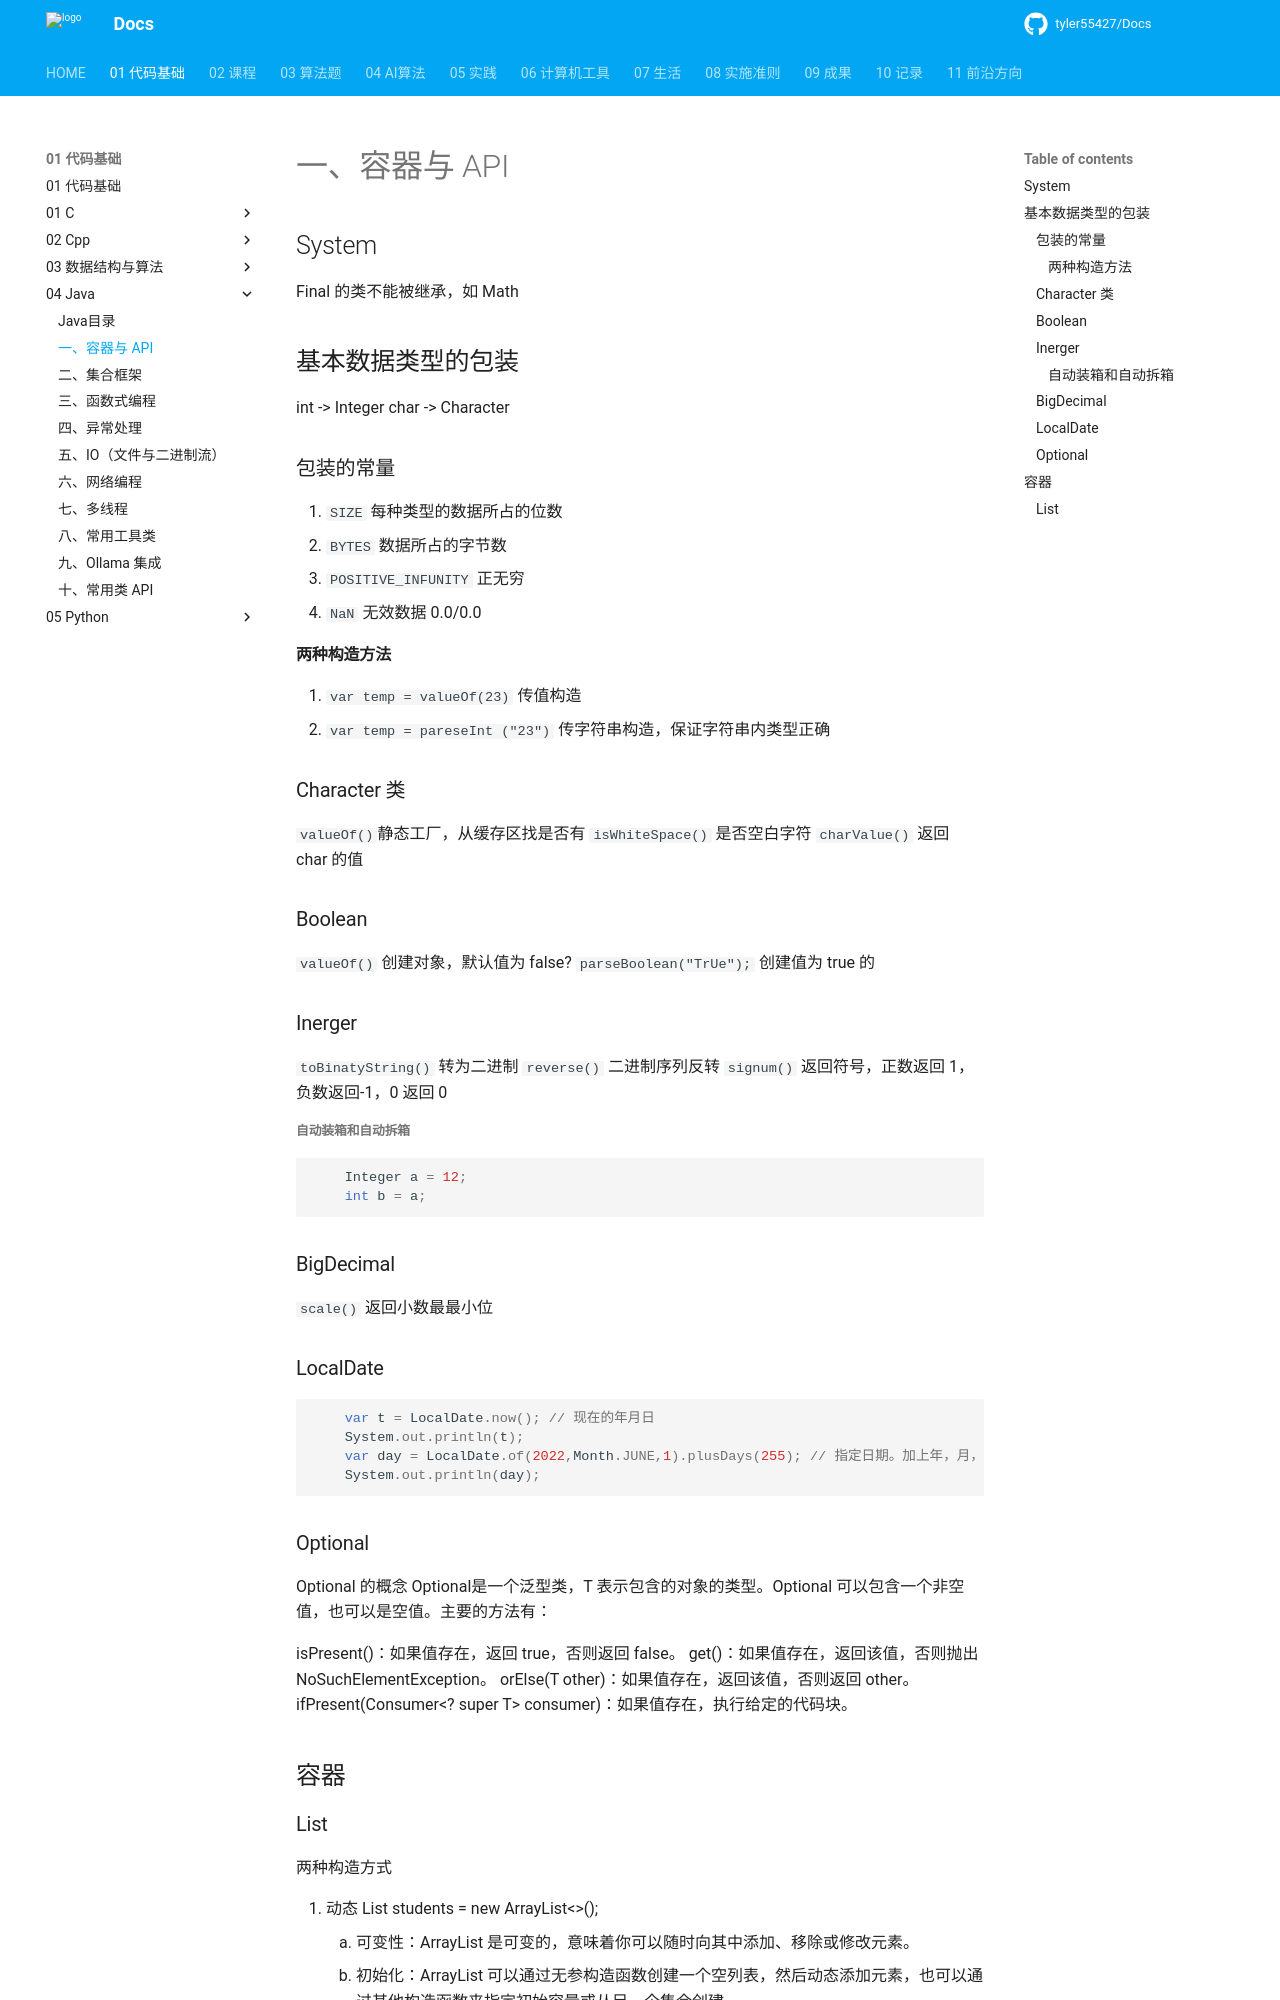

repository: tyler55427/Docs · page: 01_代码基础/04_Java/01_容器/index.html · generator: mkdocs

# 一、容器与 API

## System

Final 的类不能被继承，如 Math

## 基本数据类型的包装

int -> Integer
char -> Character

### 包装的常量

1. `SIZE` 每种类型的数据所占的位数
2. `BYTES` 数据所占的字节数
3. `POSITIVE_INFUNITY` 正无穷
4. `NaN` 无效数据 0.0/0.0

#### 两种构造方法

1. `var temp = valueOf(23)` 传值构造
2. `var temp = pareseInt ("23") ` 传字符串构造，保证字符串内类型正确

### Character 类

`valueOf()`静态工厂，从缓存区找是否有
`isWhiteSpace()` 是否空白字符
`charValue()` 返回 char 的值

### Boolean

`valueOf()` 创建对象，默认值为 false?
`parseBoolean("TrUe");` 创建值为 true 的

### Inerger

`toBinatyString()` 转为二进制
`reverse()` 二进制序列反转
`signum()` 返回符号，正数返回 1，负数返回-1，0 返回 0

##### 自动装箱和自动拆箱

```java
    Integer a = 12;
    int b = a;
```

### BigDecimal

`scale()` 返回小数最最小位

### LocalDate

```java
    var t = LocalDate.now(); // 现在的年月日
    System.out.println(t);
    var day = LocalDate.of(2022,Month.JUNE,1).plusDays(255); // 指定日期。加上年，月，日
    System.out.println(day);
```

### Optional

Optional 的概念
Optional<T>是一个泛型类，T 表示包含的对象的类型。Optional 可以包含一个非空值，也可以是空值。主要的方法有：

isPresent()：如果值存在，返回 true，否则返回 false。
get()：如果值存在，返回该值，否则抛出 NoSuchElementException。
orElse(T other)：如果值存在，返回该值，否则返回 other。
ifPresent(Consumer<? super T> consumer)：如果值存在，执行给定的代码块。

## 容器
